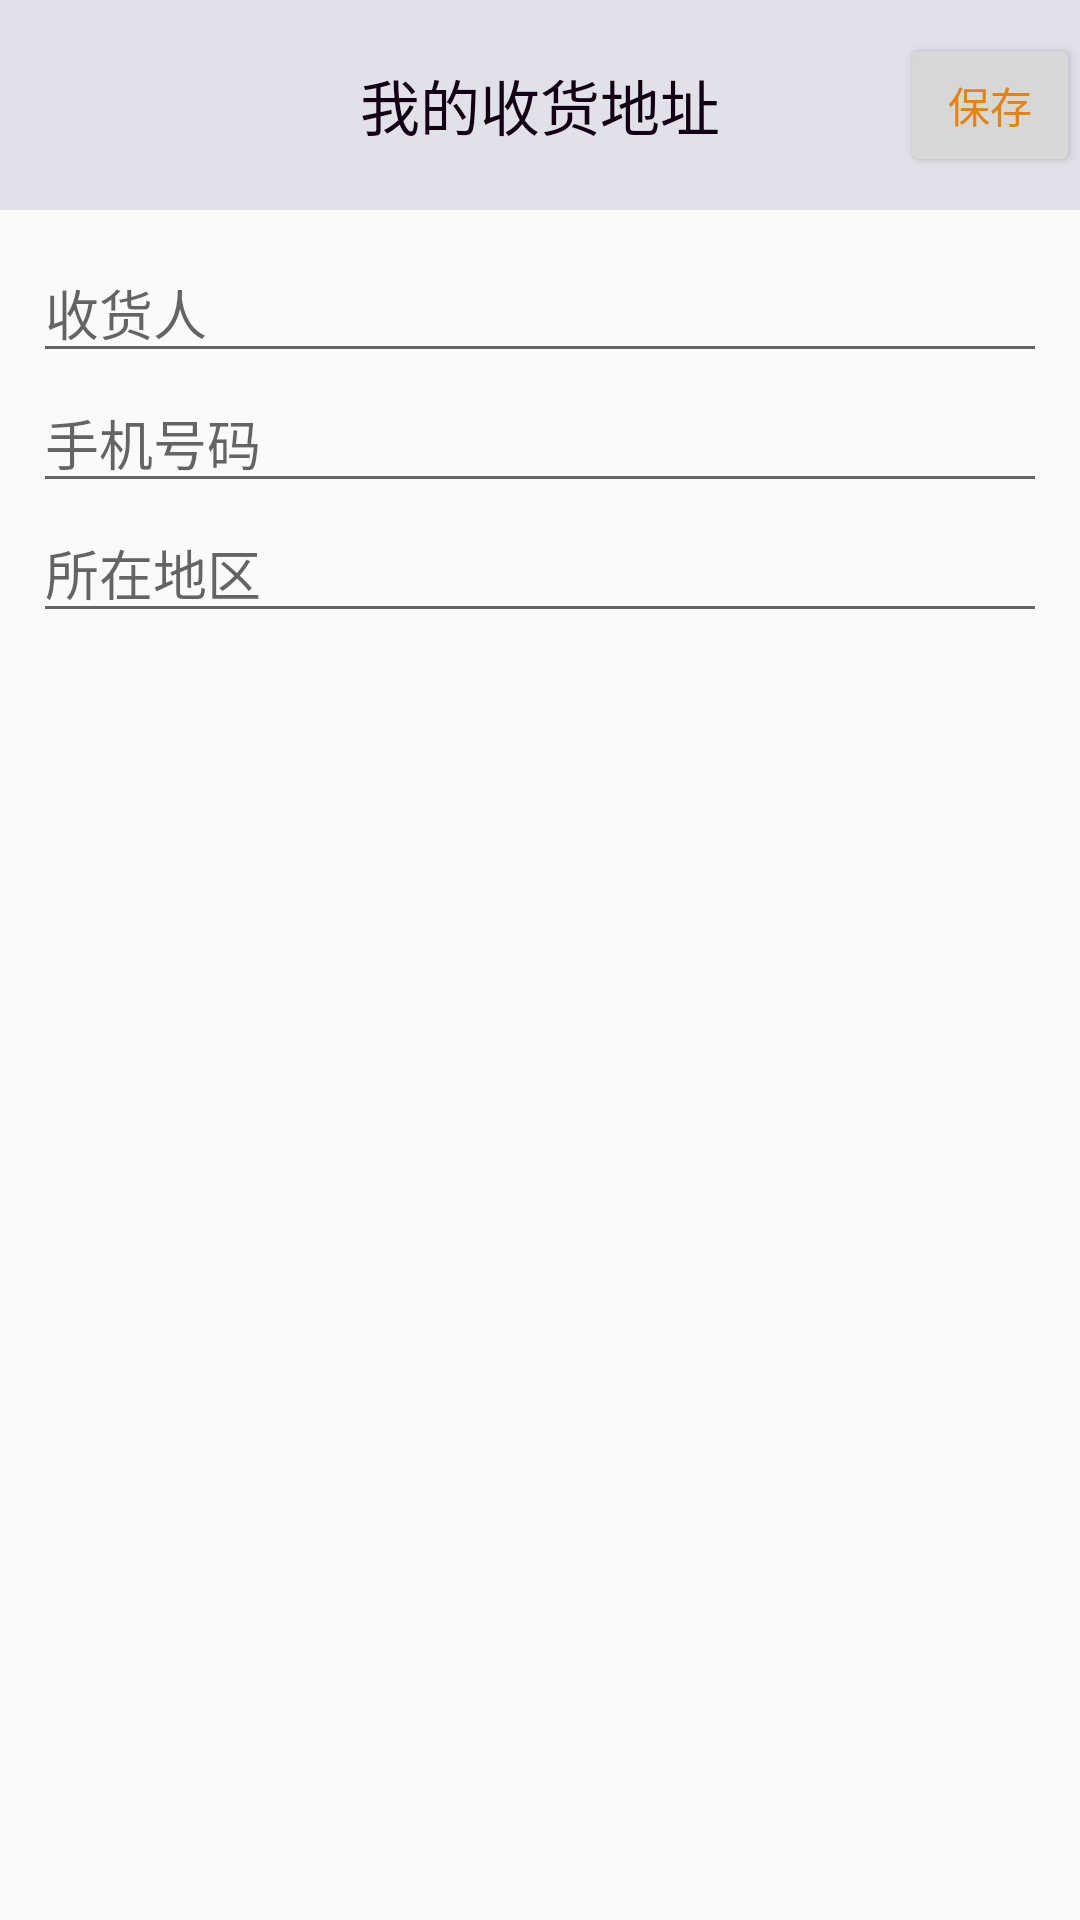

Android layout source for this screen:
<!-- AndroidManifest.xml: application theme Theme.ZhengShopping -->
<!-- res/layout/activity_add_location.xml -->
<?xml version="1.0" encoding="utf-8"?>
<LinearLayout xmlns:android="http://schemas.android.com/apk/res/android"
    xmlns:app="http://schemas.android.com/apk/res-auto"
    xmlns:tools="http://schemas.android.com/tools"
    android:layout_width="match_parent"
    android:layout_height="match_parent"
    android:orientation="vertical"
    tools:context=".DizhiActivity">

    <LinearLayout
        android:background="#E0E1E9"
        android:layout_width="match_parent"
        android:orientation="horizontal"
        android:layout_height="70dp">
        <View
            android:layout_width="120dp"
            android:layout_height="wrap_content"

            />
        <TextView
            android:layout_width="wrap_content"
            android:layout_height="wrap_content"
            android:layout_gravity="center"
            android:gravity="center"
            android:text="我的收货地址"
            android:textSize="20dp"
            android:textColor="#130014" />
        <View
            android:layout_width="60dp"
            android:layout_height="wrap_content"

            />
        <Button
            android:id="@+id/save"
            android:layout_width="wrap_content"
            android:layout_height="wrap_content"
            android:layout_gravity="center"
            android:gravity="center"
            android:text="保存"
            android:textColor="#E78110" />

    </LinearLayout>
    <LinearLayout
        android:orientation="vertical"
        android:layout_margin="5dp"
        android:padding="6dp"
        android:layout_width="match_parent"
        android:layout_height="wrap_content">

        <EditText
            android:id="@+id/name_of_shouhuo"
            android:layout_width="match_parent"
            android:layout_height="wrap_content"
            android:hint="收货人"
            />
        <EditText
            android:id="@+id/number_of_shouhuo"
            android:layout_width="match_parent"
            android:layout_height="wrap_content"
            android:hint="手机号码"/>
        <EditText
            android:id="@+id/location_of_shouhuo"
            android:layout_width="match_parent"
            android:layout_height="wrap_content"
            android:hint="所在地区"/>

    </LinearLayout>
</LinearLayout>
<!-- resources referenced by this layout -->
<resources>
  <style name="Theme.ZhengShopping" parent="Theme.Design.Light.NoActionBar">
          
          <item name="colorPrimary">@color/purple_500</item>
          <item name="colorPrimaryVariant">@color/purple_700</item>
          <item name="colorOnPrimary">@color/white</item>
          
          <item name="colorSecondary">@color/teal_200</item>
          <item name="colorSecondaryVariant">@color/teal_700</item>
          <item name="colorOnSecondary">@color/black</item>
          
          <item name="android:statusBarColor" tools:targetApi="l">?attr/colorPrimaryVariant</item>
          
      </style>
  <color name="purple_500">#FF6200EE</color>
  <color name="purple_700">#FF3700B3</color>
  <color name="white">#FFFFFFFF</color>
  <color name="teal_200">#FF03DAC5</color>
  <color name="teal_700">#FF018786</color>
  <color name="black">#FF000000</color>
</resources>
